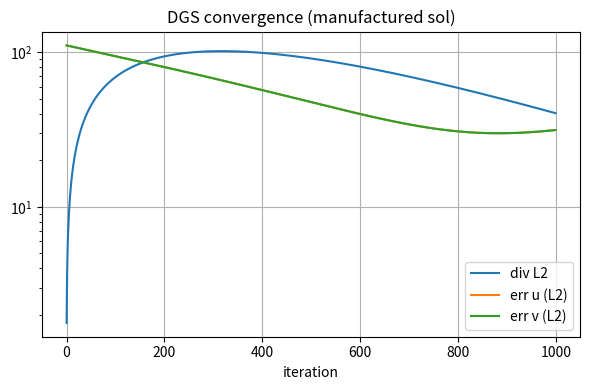
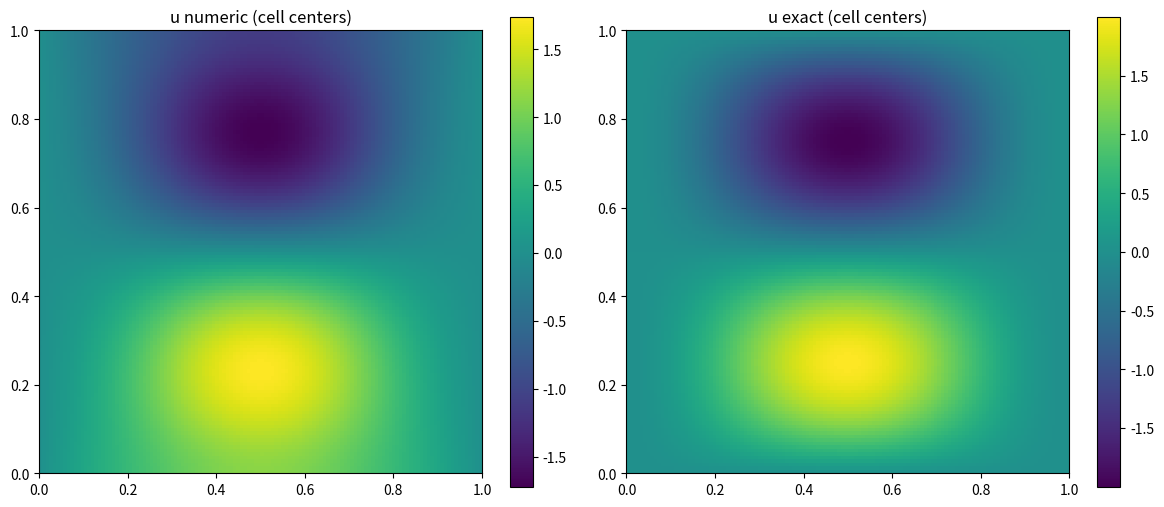
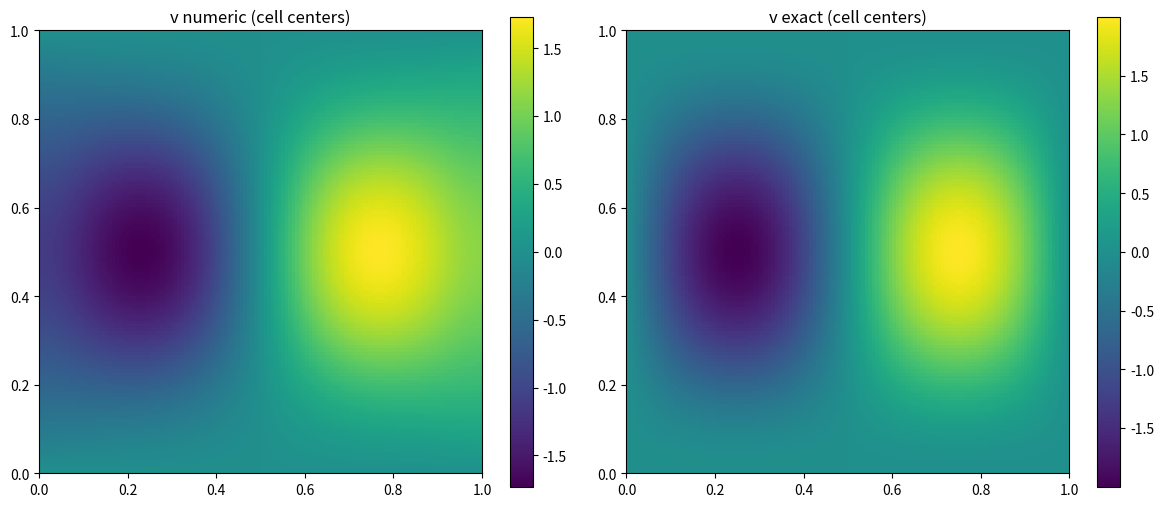

Write Python code to recreate these figures, in order.
import numpy as np
import matplotlib.pyplot as plt
import time

def smooth_momentum(u, v, p, f, g, h, bcs):
    # 保持原有逻辑
    N = p.shape[0]
    h2 = h * h
    
    # --- Update u ---
    u_pad = np.pad(u, ((0,0), (1,1)), mode='constant')
    
    dp_dx = (p[1:, :] - p[:-1, :]) * h
    rhs_u = f[1:-1, :] * h2
    
    nx, ny_pad = u_pad[1:-1, :].shape
    ix, iy = np.indices((nx, ny_pad))
    
    for parity in [0, 1]:
        if 'b' in bcs:
            u_pad[1:-1, 0] = u_pad[1:-1, 1] + h * bcs['b']
        if 't' in bcs:
            u_pad[1:-1, -1] = u_pad[1:-1, -2] + h * bcs['t']

        mask = ((ix + 1) + (iy - 1)) % 2 == parity
        mask[:, 0] = False
        mask[:, -1] = False

        # 2. === 新增: 锁定 Dirichlet 边界 (X方向, u=0) ===
        # u 的 shape 是 (N+1, N)，对应索引 0 到 N
        # 0 和 -1 (即 N) 是墙壁，不能动
        # mask[0, :] = False
        # mask[-1, :] = False
        
        u_center = u_pad[1:-1, 1:-1]
        
        u_up    = u_pad[1:-1, 2:]
        u_down  = u_pad[1:-1, 0:-2]
        u_left  = u_pad[0:-2, 1:-1]
        u_right = u_pad[2:, 1:-1]
        
        mask_center = mask[:, 1:-1]
        
        sum_neighbors = u_up + u_down + u_left + u_right
        val_new = (sum_neighbors - dp_dx[:, :] + rhs_u) / 4.0

        u_center[mask_center] = val_new[mask_center]
        u_pad[1:-1, 1:-1] = u_center

    u[:] = u_pad[:, 1:-1]

    # --- Update v ---
    v_pad = np.pad(v, ((1,1), (0,0)), mode='constant')
    
    dp_dy = (p[:, 1:] - p[:, :-1]) * h
    rhs_v = g[:, 1:-1] * h2
    
    nx_pad, ny = v_pad[:, 1:-1].shape
    ix, iy = np.indices((nx_pad, ny))

    for parity in [0, 1]:
        if 'l' in bcs:
            v_pad[0, 1:-1] = v_pad[1, 1:-1] + h * bcs['l']
        if 'r' in bcs:
            v_pad[-1, 1:-1] = v_pad[-2, 1:-1] + h * bcs['r']
            
        mask = ((ix - 1) + (iy + 1)) % 2 == parity
        mask[0, :] = False
        mask[-1, :] = False


        
        v_center = v_pad[1:-1, 1:-1]
        mask_center = mask[1:-1, :]
        
        v_up    = v_pad[1:-1, 2:]
        v_down  = v_pad[1:-1, 0:-2]
        v_left  = v_pad[0:-2, 1:-1]
        v_right = v_pad[2:, 1:-1]

        sum_neighbors = v_up + v_down + v_left + v_right

        val_new = (sum_neighbors - dp_dy[:, :] + rhs_v) / 4.0
        
        v_center[mask_center] = val_new[mask_center]
        v_pad[1:-1, 1:-1] = v_center
        
    v[:] = v_pad[1:-1, :]

    return u, v



def apply_distributive_correction(u, v, p, h, g_div=None):
    """
    Safer version of distributive correction.
    Avoids any negative indexing and handles boundaries explicitly.
    """
    N = p.shape[0]
    ix, iy = np.indices((N, N))

    # Two-color Gauss-Seidel
    for parity in [0, 1]:
        # Compute cell-centered divergence
        div = (u[1:, :] - u[:-1, :]) / h + (v[:, 1:] - v[:, :-1]) / h
        r = (g_div - div) if (g_div is not None) else -div


        mask_all = (ix + iy) % 2 == parity

        # ============================================================
        # 1. Internal points (with all four neighbors)
        # ============================================================
        mask_int = np.zeros_like(mask_all, dtype=bool)
        mask_int[1:-1, 1:-1] = True
        mask = mask_all & mask_int

        if np.any(mask):
            rows, cols = np.where(mask)
            vals = r[rows, cols]
            delta = vals * h / 4.0

            u[rows, cols]   -= delta
            u[rows+1, cols] += delta
            v[rows, cols]   -= delta
            v[rows, cols+1] += delta

            p[rows, cols]   += vals
            p[rows-1, cols] -= vals/4
            p[rows+1, cols] -= vals/4
            p[rows, cols-1] -= vals/4
            p[rows, cols+1] -= vals/4

        # ============================================================
        # 2. Top boundary  j = N-1
        # ============================================================
        mask_top = np.zeros_like(mask_all, dtype=bool)
        mask_top[1:-1, N-1] = True
        mask = mask_all & mask_top

        if np.any(mask):
            rows, cols = np.where(mask)
            vals = r[rows, cols]
            delta = vals * h / 3.0

            u[rows, cols]   -= delta
            u[rows+1, cols] += delta
            v[rows, cols]   -= delta

            for rr, cc, val in zip(rows, cols, vals):
                p[rr, cc] += val
                p[rr-1, cc] -= val/3
                p[rr+1, cc] -= val/3
                p[rr, cc-1] -= val/3  # only left neighbor exists

        # ============================================================
        # 3. Bottom boundary j = 0
        # ============================================================
        mask_bot = np.zeros_like(mask_all, dtype=bool)
        mask_bot[1:-1, 0] = True
        mask = mask_all & mask_bot

        if np.any(mask):
            rows, cols = np.where(mask)
            vals = r[rows, cols]
            delta = vals * h / 3.0

            u[rows, cols]   -= delta
            u[rows+1, cols] += delta
            v[rows, cols+1] += delta

            for rr, cc, val in zip(rows, cols, vals):
                p[rr, cc] += val
                p[rr-1, cc] -= val/3
                p[rr+1, cc] -= val/3
                p[rr, cc+1] -= val/3

        # ============================================================
        # 4. Left boundary i = 0
        # ============================================================
        mask_left = np.zeros_like(mask_all, dtype=bool)
        mask_left[0, 1:-1] = True
        mask = mask_all & mask_left

        if np.any(mask):
            rows, cols = np.where(mask)
            vals = r[rows, cols]
            delta = vals * h / 3.0

            u[rows+1, cols] += delta
            v[rows, cols]   -= delta
            v[rows, cols+1] += delta

            for rr, cc, val in zip(rows, cols, vals):
                p[rr, cc] += val
                p[rr+1, cc] -= val/3
                p[rr, cc-1] -= val/3
                p[rr, cc+1] -= val/3

        # ============================================================
        # 5. Right boundary i = N-1
        # ============================================================
        mask_right = np.zeros_like(mask_all, dtype=bool)
        mask_right[N-1, 1:-1] = True
        mask = mask_all & mask_right

        if np.any(mask):
            rows, cols = np.where(mask)
            vals = r[rows, cols]
            delta = vals * h / 3.0

            u[rows, cols] -= delta
            v[rows, cols] -= delta
            v[rows, cols+1] += delta

            for rr, cc, val in zip(rows, cols, vals):
                p[rr, cc] += val
                p[rr-1, cc] -= val/3
                p[rr, cc-1] -= val/3
                p[rr, cc+1] -= val/3

        # ============================================================
        # 6. Four corners (all neighbors missing)
        #    Use weight = h/2 and distribute pressure to 2 neighbors
        # ============================================================

        # (0,0)
        if mask_all[0,0]:
            r0 = r[0,0]; d = r0*h/2
            if u.shape[0] > 1: u[1,0] += d
            if v.shape[1] > 1: v[0,1] += d
            p[0,0] += r0
            if N > 1:
                p[1,0] -= r0/2
                p[0,1] -= r0/2

        # (N-1,0)
        if mask_all[N-1,0]:
            r0 = r[N-1,0]; d = r0*h/2
            u[N-2,0] -= d
            v[N-1,1] += d
            p[N-1,0] += r0
            p[N-2,0] -= r0/2
            p[N-1,1] -= r0/2

        # (0,N-1)
        if mask_all[0,N-1]:
            r0 = r[0,N-1]; d = r0*h/2
            u[1,N-1] += d
            v[0,N-1] -= d
            p[0,N-1] += r0
            p[1,N-1] -= r0/2
            p[0,N-2] -= r0/2

        # (N-1,N-1)
        if mask_all[N-1,N-1]:
            r0 = r[N-1,N-1]; d = r0*h/2
            u[N-2,N-1] -= d
            v[N-1,N-1] -= d
            p[N-1,N-1] += r0
            p[N-2,N-1] -= r0/2
            p[N-1,N-2] -= r0/2


    return u, v, p


def dgs_step(u, v, p, f, g, h, bcs, g_div=None):
    # 1. Momentum Smoothing (GS)
    u, v = smooth_momentum(u, v, p, f, g, h, bcs)

    # 2. Distributive Correction (Red-Black)
    u, v, p = apply_distributive_correction(u, v, p, h, g_div)
 
    p -= np.mean(p)
    u[0, :] = 0.0
    u[-1, :] = 0.0
    v[:, 0] = 0.0
    v[:, -1] = 0.0

    return u, v, p


def make_forced_problem(N):
    # grid spacing
    h = 1.0 / N
    # face and center coordinates
    xf = np.linspace(0.0, 1.0, N+1)                # x for u (faces)
    ycf = (np.arange(N) + 0.5) / N                 # y for u (cell centers vertically)
    Xf_u, Yf_u = np.meshgrid(xf, ycf, indexing='ij')  # shapes (N+1, N)

    xcf = (np.arange(N) + 0.5) / N                 # x for v (cell centers horizontally)
    yf = np.linspace(0.0, 1.0, N+1)                # y for v (faces)
    Xf_v, Yf_v = np.meshgrid(xcf, yf, indexing='ij')  # shapes (N, N+1)

    # cell centers for p
    xc = (np.arange(N) + 0.5) / N
    yc = (np.arange(N) + 0.5) / N
    Xc, Yc = np.meshgrid(xc, yc, indexing='ij')    # (N,N)

    # exact analytic solution evaluated on staggered grid (for comparisons)
    u_exact_faces = (1.0 - np.cos(2*np.pi*Xf_u)) * np.sin(2*np.pi*Yf_u)     # shape (N+1, N)
    v_exact_faces = - (1.0 - np.cos(2*np.pi*Yf_v)) * np.sin(2*np.pi*Xf_v)   # shape (N, N+1)
    p_exact_centers = (Xc**3) / 3.0 - 1.0/12.0

    # build f on u-face locations: f = -Delta u + dp/dx
    # analytic expression (derived): -Delta u = -4*pi^2*(2*cos(2pi x) - 1) * sin(2pi y)
    f = -4.0 * np.pi**2 * (2.0 * np.cos(2.0*np.pi*Xf_u) - 1.0) * np.sin(2.0*np.pi*Yf_u)
    # add dp/dx = x^2 (derivative of p_exact = x^2)
    f += Xf_u**2

    # build g on v-face locations: g = -Delta v + dp/dy (dp/dy = 0 here)
    g = 4.0 * np.pi**2 * (2.0 * np.cos(2.0*np.pi*Yf_v) - 1.0) * np.sin(2.0*np.pi*Xf_v)

    return {
        'u_exact_faces': u_exact_faces,
        'v_exact_faces': v_exact_faces,
        'p_exact': p_exact_centers,
        'f': f,
        'g': g,
        'Xc': Xc, 'Yc': Yc
    }

# ---------- runner: do iterations and produce plots ----------
def run_dgs_manufactured(N=64, max_iter=800, omega=0.9, n_smooth=1, verbose=True):
    h = 1.0 / N
    prob = make_forced_problem(N)
    f = prob['f']; g = prob['g']
    u_exact_faces = prob['u_exact_faces']; v_exact_faces = prob['v_exact_faces']
    p_exact = prob['p_exact']

    # initial guess zeros
    u = np.zeros_like(u_exact_faces)
    v = np.zeros_like(v_exact_faces)
    p = np.zeros_like(p_exact)

    bcs = {'b': 0.0, 't': 0.0, 'l': 0.0, 'r': 0.0}

    divergences = []
    errors_u = []; errors_v = []
    t0 = time.time()
    for it in range(1, max_iter+1):
        u, v, p = dgs_step(u, v, p, f, g, h, bcs, g_div=None)

        # divergence at cell centers
        div = (u[1:, :] - u[:-1, :]) / h + (v[:, 1:] - v[:, :-1]) / h
        divergences.append(np.linalg.norm(div.ravel()))

        # compute error against exact (interpolate to cell centers)
        u_c = 0.5 * (u[:-1, :] + u[1:, :])    # shape (N,N) - numeric u at cell centers
        v_c = 0.5 * (v[:, :-1] + v[:, 1:])    # shape (N,N) - numeric v at cell centers
        # exact at cell centers:
        xc = (np.arange(N) + 0.5) / N
        yc = (np.arange(N) + 0.5) / N
        Xc, Yc = np.meshgrid(xc, yc, indexing='ij')
        u_exact_centers = (1.0 - np.cos(2*np.pi*Xc)) * np.sin(2*np.pi*Yc)
        v_exact_centers = - (1.0 - np.cos(2*np.pi*Yc)) * np.sin(2*np.pi*Xc)

        errors_u.append(np.linalg.norm((u_c - u_exact_centers).ravel()))
        errors_v.append(np.linalg.norm((v_c - v_exact_centers).ravel()))

        if verbose and (it % 50 == 0 or it == max_iter-1):
            print(f"iter {it:4d}, div L2 = {divergences[-1]:.3e}, err_u = {errors_u[-1]:.3e}, err_v = {errors_v[-1]:.3e}")

    # plotting
    iters = np.arange(len(divergences))
    plt.figure(figsize=(6,4))
    plt.semilogy(iters, divergences, label='div L2')
    plt.semilogy(iters, errors_u, label='err u (L2)')
    plt.semilogy(iters, errors_v, label='err v (L2)')
    plt.legend(); plt.grid(True)
    plt.title('DGS convergence (manufactured sol)')
    plt.xlabel('iteration'); plt.tight_layout()

    # final fields: plot u and v numeric vs exact (cell centers)
    u_c = 0.5 * (u[:-1, :] + u[1:, :])
    v_c = 0.5 * (v[:, :-1] + v[:, 1:])
    xc = (np.arange(N) + 0.5) / N
    yc = (np.arange(N) + 0.5) / N
    Xc, Yc = np.meshgrid(xc, yc, indexing='ij')
    u_exact_centers = (1.0 - np.cos(2*np.pi*Xc)) * np.sin(2*np.pi*Yc)
    v_exact_centers = - (1.0 - np.cos(2*np.pi*Yc)) * np.sin(2*np.pi*Xc)

    plt.figure(figsize=(12,5))
    plt.subplot(1,2,1)
    plt.title('u numeric (cell centers)')
    im = plt.imshow(u_c.T, origin='lower', extent=[0,1,0,1])
    plt.colorbar(im)
    plt.subplot(1,2,2)
    plt.title('u exact (cell centers)')
    im2 = plt.imshow(u_exact_centers.T, origin='lower', extent=[0,1,0,1])
    plt.colorbar(im2)
    plt.tight_layout()

    plt.figure(figsize=(12,5))
    plt.subplot(1,2,1)
    plt.title('v numeric (cell centers)')
    im = plt.imshow(v_c.T, origin='lower', extent=[0,1,0,1])
    plt.colorbar(im)
    plt.subplot(1,2,2)
    plt.title('v exact (cell centers)')
    im2 = plt.imshow(v_exact_centers.T, origin='lower', extent=[0,1,0,1])
    plt.colorbar(im2)
    plt.tight_layout()

    plt.show()

    return {
        'u': u, 'v': v, 'p': p,
        'u_exact_faces': u_exact_faces, 'v_exact_faces': v_exact_faces, 'p_exact': p_exact,
        'divergences': np.array(divergences), 'errors_u': np.array(errors_u), 'errors_v': np.array(errors_v)
    }

if __name__ == '__main__':
    res = run_dgs_manufactured(N=128, max_iter=1000)